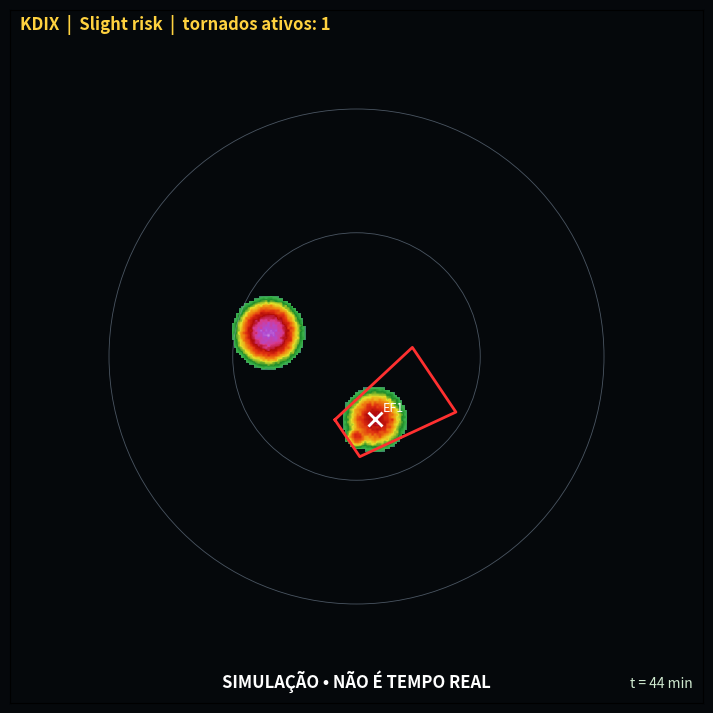

The script that saved this image:
"""outbreak_engine.py — motor de um "dia de outbreak" SINTÉTICO (simulação, não é tempo real).

Tempestades se movem, produzem tornados, um "previsor" automático emite polígonos de alerta
e o dia é pontuado (antecedência, alarmes falsos, tornados sem aviso).
Coordenadas em km (x = leste, y = norte) com origem no radar; a conversão para lat/lon é opcional.
Os parâmetros de risco e de EF são do JOGO, não estatísticas reais.
"""

import math
import random
from dataclasses import dataclass, field

import numpy as np

R_EARTH = 6371.0
RISK = {
    "Marginal": (0, 3),
    "Slight": (3, 9),
    "Enhanced": (8, 20),
    "Moderate": (15, 40),
    "High": (30, 70),
}
EF = [("EF0", 0.50), ("EF1", 0.30), ("EF2", 0.14), ("EF3", 0.05), ("EF4", 0.01)]


# ---------- geometria ----------

def km_to_latlon(x, y, lat0, lon0):
    """Inverso da projeção azimutal equidistante centrada no radar."""
    rho = math.hypot(x, y)
    if rho < 1e-9:
        return lat0, lon0

    c, p0 = rho / R_EARTH, math.radians(lat0)
    lat = math.asin(
        math.cos(c) * math.sin(p0)
        + y * math.sin(c) * math.cos(p0) / rho
    )
    lon = math.radians(lon0) + math.atan2(
        x * math.sin(c),
        rho * math.cos(p0) * math.cos(c)
        - y * math.sin(p0) * math.sin(c),
    )
    return math.degrees(lat), math.degrees(lon)


def inside(poly, x, y):
    """Ponto em polígono (ray casting)."""
    n, c = len(poly), False
    for i in range(n):
        (x1, y1), (x2, y2) = poly[i], poly[(i + 1) % n]
        if (y1 > y) != (y2 > y) and x < (x2 - x1) * (y - y1) / (y2 - y1) + x1:
            c = not c
    return c


def warning_polygon(x, y, vx, vy, minutes=30.0, half_width=9.0, back=4.0, spread_deg=10.0):
    """Polígono de 4 vértices ao longo da trajetória prevista (km, vx/vy em km/min)."""
    sp = math.hypot(vx, vy) or 1e-6
    ux, uy = vx / sp, vy / sp
    nx, ny = -uy, ux
    bx, by = x - ux * back, y - uy * back
    ex, ey = x + vx * minutes, y + vy * minutes
    w2 = half_width + math.tan(math.radians(spread_deg)) * sp * minutes
    return [
        (bx + nx * half_width, by + ny * half_width),
        (ex + nx * w2, ey + ny * w2),
        (ex - nx * w2, ey - ny * w2),
        (bx - nx * half_width, by - ny * half_width),
    ]


# ---------- entidades ----------

@dataclass
class Tornado:
    storm: int
    t0: float
    t1: float
    ef: str
    p0: tuple
    p1: tuple
    lead: float = 14.0  # minutos entre o início da assinatura de rotação e o tornado

    def pos(self, t):
        f = min(1.0, max(0.0, (t - self.t0) / max(1e-6, self.t1 - self.t0)))
        return (
            self.p0[0] + (self.p1[0] - self.p0[0]) * f,
            self.p0[1] + (self.p1[1] - self.p0[1]) * f,
        )

    def active(self, t):
        return self.t0 <= t <= self.t1


@dataclass
class Storm:
    id: int
    x0: float
    y0: float
    vx: float  # km/min
    vy: float
    born: float
    dies: float
    peak: float  # dBZ
    bump_t: float  # centro de um pico de rotação sem tornado (isca de alarme falso)
    bump_a: float
    tornadoes: list = field(default_factory=list)

    def pos(self, t):
        return self.x0 + self.vx * (t - self.born), self.y0 + self.vy * (t - self.born)

    def active(self, t):
        return self.born <= t <= self.dies

    def rot(self, t):
        """Assinatura de rotação (0..1): sobe antes do tornado, fica alta durante e decai depois."""
        r = self.bump_a * math.exp(-0.5 * ((t - self.bump_t) / 6.0) ** 2)
        for tor in self.tornadoes:
            if t < tor.t0:
                r = max(r, max(0.0, 1 - (tor.t0 - t) / max(tor.lead, 0.5)) * 0.9)
            elif t <= tor.t1:
                r = max(r, 0.95)
            else:
                r = max(r, 0.95 * math.exp(-(t - tor.t1) / 6.0))
        return r


@dataclass
class Warning:
    storm: int
    t_issue: float
    t_exp: float
    poly: list
    verified: bool = False


@dataclass
class Day:
    risk: str
    minutes: int
    storms: list
    warnings: list = field(default_factory=list)
    news: list = field(default_factory=list)

    @property
    def tornadoes(self):
        return [t for s in self.storms for t in s.tornadoes]


# ---------- geração do dia ----------

def make_day(seed, risk="Slight", minutes=420, range_km=140.0):
    rng = random.Random(seed)
    lo, hi = RISK[risk]
    n_tor = rng.randint(lo, hi)
    n_tornadic = max(1 if n_tor else 0, round(n_tor / 1.5))
    n_storms = n_tornadic + rng.randint(2, 4 + n_tor // 3)
    storms, left = [], n_tor

    for i in range(n_storms):
        ang = math.radians(rng.uniform(40, 80))  # as tempestades vão para ENE
        sp = rng.uniform(0.7, 1.2)  # km/min (~26 a 45 mph)
        vx, vy = sp * math.sin(ang), sp * math.cos(ang)
        born = rng.uniform(0, minutes * 0.55)
        dur = rng.uniform(90, 200)

        # Ponto de partida a sudoeste, de modo que a trilha cruze a área do radar.
        cross = rng.uniform(-60, 60)
        ux, uy = math.sin(ang), math.cos(ang)
        mid = born + rng.uniform(35, 70)
        mx, my = cross * -uy, cross * ux
        x0 = mx - ux * sp * (mid - born)
        y0 = my - uy * sp * (mid - born)

        s = Storm(
            i, x0, y0, vx, vy, born, born + dur,
            rng.uniform(50, 66),
            rng.uniform(born + 20, born + dur - 10),
            rng.uniform(0.25, 0.75),
        )

        if i < n_tornadic and left > 0:
            k = min(left, rng.choice([1, 1, 1, 2, 3]))
            t = born + rng.uniform(30, 60)

            for _ in range(k):
                ef = rng.choices(
                    [e for e, _ in EF],
                    [p for _, p in EF],
                )[0]
                d = rng.uniform(3, 8) + {
                    "EF0": 0, "EF1": 4, "EF2": 9, "EF3": 14, "EF4": 18
                }[ef]
                if t + d >= s.dies:
                    break

                p0, p1 = s.pos(t), s.pos(t + d)
                s.tornadoes.append(
                    Tornado(
                        i, t, t + d, ef, p0,
                        (p1[0] + rng.uniform(-1, 1), p1[1] + rng.uniform(-1, 1)),
                        rng.uniform(0, 4) if rng.random() < 0.3 else rng.uniform(8, 22),
                    )
                )
                t += d + rng.uniform(8, 25)

            left -= len(s.tornadoes)

        storms.append(s)

    return Day(risk, minutes, storms)


# ---------- previsor automático ----------

def run_forecaster(day, seed=0, threshold=0.5, duration=30.0):
    """Emite alertas de tornado com base na assinatura de rotação (com ruído e atraso de detecção)."""
    rng = random.Random(seed)
    active = {}

    for t in range(day.minutes + 1):
        for s in day.storms:
            if not s.active(t):
                continue

            w = active.get(s.id)
            if w and t < w.t_exp:
                continue

            if s.rot(t) + rng.gauss(0, 0.08) > threshold:
                x, y = s.pos(t)
                vx = s.vx * rng.uniform(0.9, 1.1)
                vy = s.vy * rng.uniform(0.9, 1.1)
                w = Warning(s.id, t, t + duration, warning_polygon(x, y, vx, vy, duration))
                active[s.id] = w
                day.warnings.append(w)
                day.news.append(
                    (t, "Tornado Warning (simulado) emitido para a tempestade %d" % s.id)
                )

        for tor in day.tornadoes:
            if int(tor.t0) == t:
                day.news.append((t, "Tornado %s (simulado) começou" % tor.ef))

    return day


# ---------- pontuação ----------

def score(day):
    tors = day.tornadoes
    for w in day.warnings:
        w.verified = False

    ahead, never, leads = 0, 0, []
    for tor in tors:
        t_start_pt = tor.pos(tor.t0)
        best = None

        for w in day.warnings:
            if w.t_issue <= tor.t0 <= w.t_exp and inside(w.poly, *t_start_pt):
                best = w if best is None or w.t_issue < best.t_issue else best

        covered = False
        for w in day.warnings:
            for t in np.arange(max(tor.t0, w.t_issue), min(tor.t1, w.t_exp) + 1e-9, 1.0):
                if inside(w.poly, *tor.pos(t)):
                    w.verified, covered = True, True

        if best is not None:
            ahead += 1
            leads.append(tor.t0 - best.t_issue)
        elif not covered:
            never += 1

    return {
        "tornados": len(tors),
        "alertas": len(day.warnings),
        "avisados_antes": ahead,
        "antecedência_média_min": round(sum(leads) / len(leads), 1) if leads else 0.0,
        "sem_aviso": never,
        "alarmes_falsos": sum(1 for w in day.warnings if not w.verified),
    }


# ---------- renderização de um quadro (radar sintético em grade cartesiana) ----------

def render_frame(day, t, path, radar_id="KDIX", half=140.0, res=1.0):
    import matplotlib
    matplotlib.use("Agg")
    import matplotlib.pyplot as plt
    from matplotlib.colors import LinearSegmentedColormap

    n = int(2 * half / res)
    xs = np.linspace(-half, half, n)
    X, Y = np.meshgrid(xs, xs)
    Z = np.full(X.shape, -99.0)
    rng = np.random.default_rng(int(t))

    for s in day.storms:
        if not s.active(t):
            continue

        sx, sy = s.pos(t)
        r2 = (X - sx) ** 2 + (Y - sy) ** 2
        fade = min(1.0, (t - s.born) / 20.0, (s.dies - t) / 20.0)
        Z = np.maximum(Z, s.peak * fade - 12 * r2 / 7.0 ** 2)

        if s.rot(t) > 0.4:  # eco de gancho a sudoeste
            hx, hy = sx - 7, sy - 7
            Z = np.maximum(
                Z,
                s.peak * fade * 0.9
                - 12 * ((X - hx) ** 2 + (Y - hy) ** 2) / 3.0 ** 2,
            )

    Z = np.where(Z > 5, Z + rng.normal(0, 1.5, Z.shape), np.nan)
    stops = [
        (0, "#3a5a88"), (0.17, "#3cb44b"), (0.27, "#1e8c2a"),
        (0.4, "#e6e02a"), (0.5, "#f08a10"), (0.6, "#e03010"),
        (0.68, "#b00a0a"), (0.76, "#d83a8c"), (0.84, "#b04ad0"),
        (1, "#ffffff"),
    ]
    cmap = LinearSegmentedColormap.from_list("nws", stops)

    fig, ax = plt.subplots(figsize=(9, 9), dpi=100)
    fig.patch.set_facecolor("#05080b")
    ax.set_facecolor("#05080b")
    ax.imshow(
        Z, origin="lower", extent=[-half, half, -half, half],
        cmap=cmap, vmin=0, vmax=75,
    )

    for r in (50, 100):
        ax.add_patch(plt.Circle((0, 0), r, fill=False, ec="#8fa2b8", lw=0.6, alpha=0.5))

    for w in day.warnings:
        if w.t_issue <= t <= w.t_exp:
            xs_, ys_ = zip(*(w.poly + [w.poly[0]]))
            ax.plot(xs_, ys_, color="#ff3030", lw=2)

    for tor in day.tornadoes:
        if tor.active(t):
            px, py = tor.pos(t)
            ax.plot(px, py, "x", color="white", ms=10, mew=2)
            ax.text(px + 3, py + 3, tor.ef, color="white", fontsize=9)

    ax.set_xlim(-half, half)
    ax.set_ylim(-half, half)
    ax.set_xticks([])
    ax.set_yticks([])

    nact = sum(1 for tor in day.tornadoes if tor.active(t))
    ax.text(
        -half + 4, half - 8,
        "%s  |  %s risk  |  tornados ativos: %d" % (radar_id, day.risk, nact),
        color="#ffd23f", fontsize=12, weight="bold",
    )
    ax.text(
        0, -half + 6, "SIMULAÇÃO • NÃO É TEMPO REAL",
        color="#ffffff", fontsize=12, ha="center", weight="bold",
    )
    ax.text(
        half - 4, -half + 6, "t = %d min" % t,
        color="#cfe9cf", fontsize=10, ha="right",
    )
    fig.savefig(path, facecolor=fig.get_facecolor(), bbox_inches="tight")
    plt.close(fig)


if __name__ == "__main__":
    day = run_forecaster(make_day(seed=7, risk="Slight"), seed=1)
    print(score(day))
    best = max(
        range(day.minutes),
        key=lambda t: sum(1 for tor in day.tornadoes if tor.active(t)),
    )
    render_frame(day, best, "frame.png")
    print("quadro em t =", best, "min")
